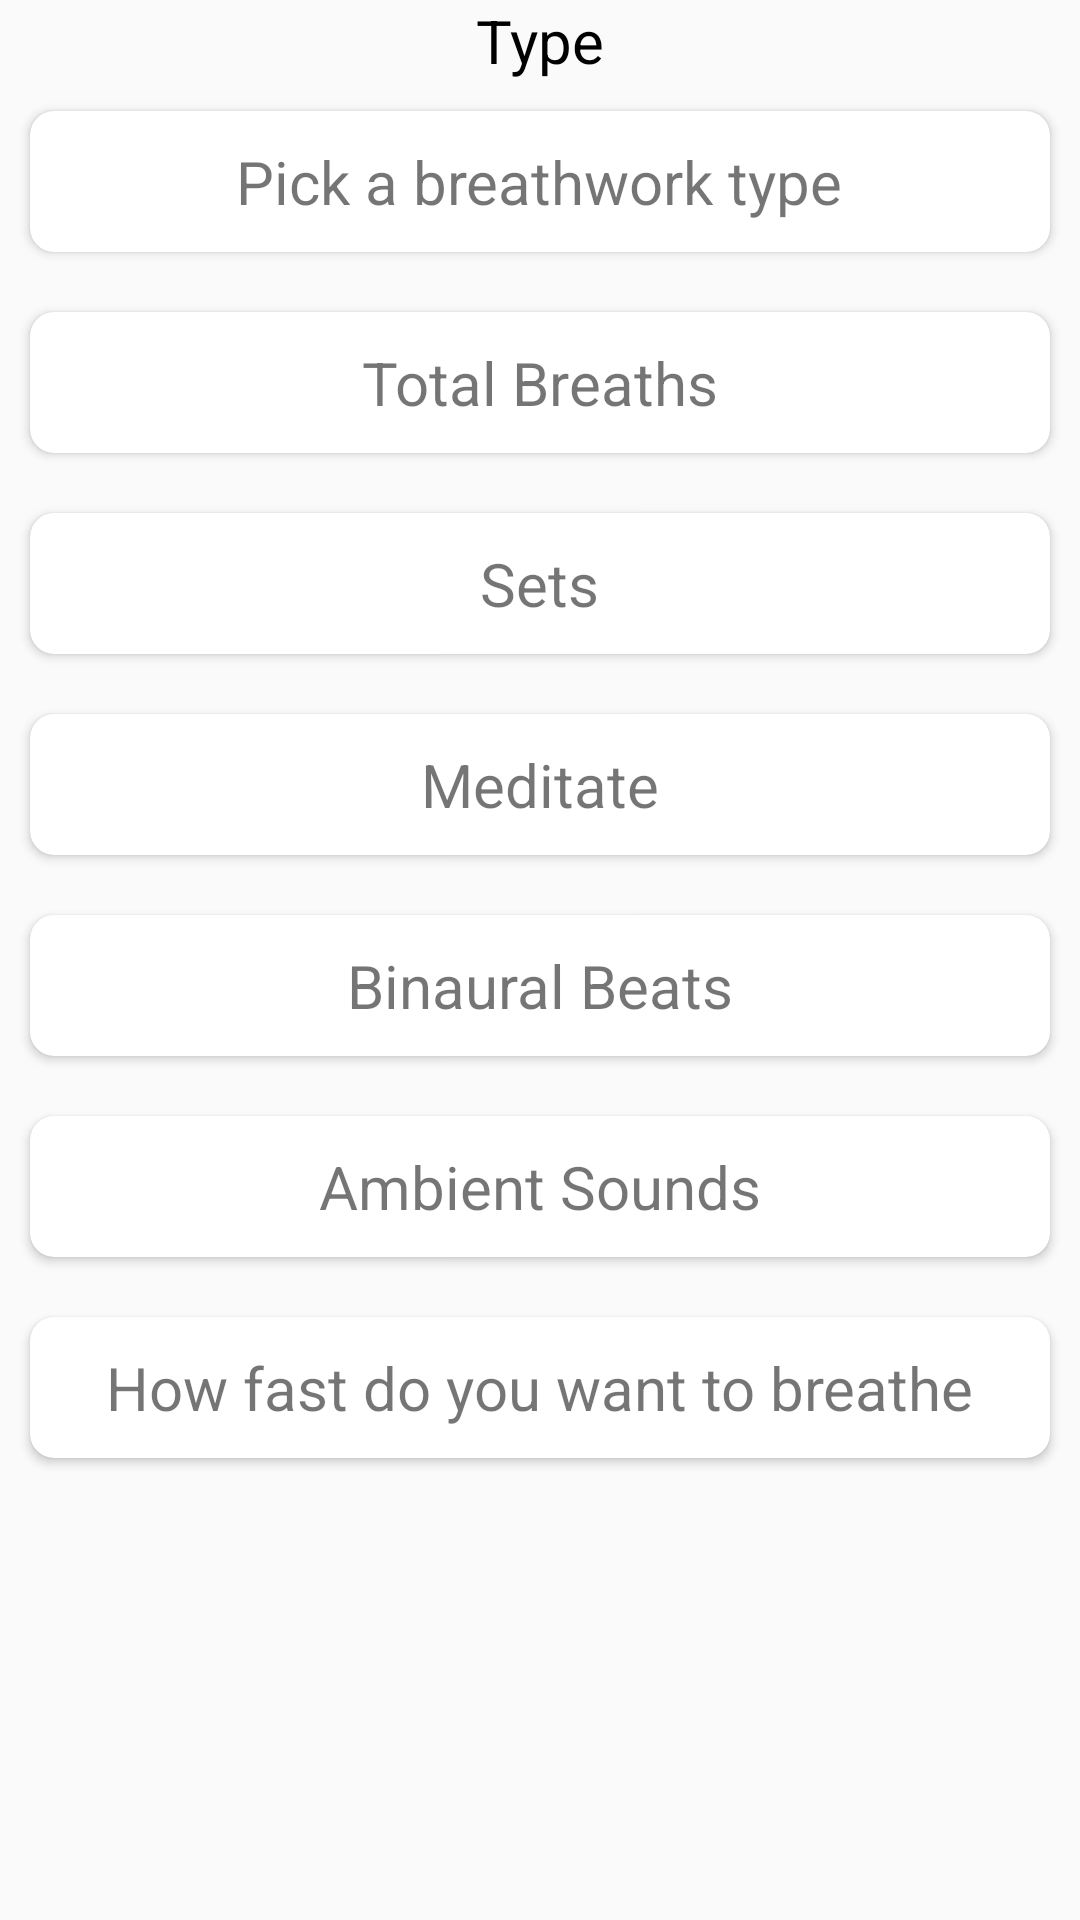

Write the Android layout XML for this screen, with the resource values it uses.
<!-- AndroidManifest.xml: application theme AppTheme -->
<!-- res/layout/main_bottomsheet.xml -->
<?xml version="1.0" encoding="utf-8"?>
<RelativeLayout xmlns:android="http://schemas.android.com/apk/res/android"
    xmlns:app="http://schemas.android.com/apk/res-auto"
    android:id="@+id/main_bottomsheet"
    android:layout_width="match_parent"
    android:layout_height="wrap_content"
    android:background="@drawable/bottomsheet_background"
    app:layout_behavior="com.google.android.material.bottomsheet.BottomSheetBehavior">

    <androidx.core.widget.NestedScrollView
        android:layout_width="match_parent"
        android:layout_height="match_parent">

        <LinearLayout
            android:layout_width="match_parent"
            android:layout_height="wrap_content"
            android:orientation="vertical">

            <TextView
                android:layout_width="wrap_content"
                android:layout_height="wrap_content"
                android:layout_gravity="center"
                android:text="Type"
                android:textColor="@color/black"
                android:textSize="20sp" />


            <androidx.cardview.widget.CardView
                android:id="@+id/type"
                android:layout_width="match_parent"
                android:layout_height="wrap_content"
                android:layout_margin="10dp"
                android:layout_weight="1"
                android:background="@color/black"
                app:cardCornerRadius="8dp">

                <TextView
                    android:id="@+id/types_TV"
                    android:layout_width="wrap_content"
                    android:layout_height="wrap_content"
                    android:layout_gravity="center"
                    android:paddingVertical="10dp"
                    android:text="Pick a breathwork type"
                    android:textSize="20sp" />
            </androidx.cardview.widget.CardView>


            <androidx.cardview.widget.CardView
                android:id="@+id/totalBreathsCard"
                android:layout_width="match_parent"
                android:layout_height="wrap_content"
                android:layout_margin="10dp"
                android:layout_weight="1"
                android:background="@color/black"
                app:cardCornerRadius="8dp">

                <TextView
                    android:layout_width="wrap_content"
                    android:layout_height="wrap_content"
                    android:layout_gravity="center"
                    android:paddingVertical="10dp"
                    android:text="Total Breaths"
                    android:textSize="20sp" />

            </androidx.cardview.widget.CardView>

            <androidx.cardview.widget.CardView
                android:id="@+id/sets"
                android:layout_width="match_parent"
                android:layout_height="wrap_content"
                android:layout_margin="10dp"
                android:layout_weight="1"
                android:background="@color/black"
                app:cardCornerRadius="8dp">

                <TextView
                    android:id="@+id/sets_TV"
                    android:layout_width="wrap_content"
                    android:layout_height="wrap_content"
                    android:layout_gravity="center"
                    android:paddingVertical="10dp"
                    android:text="Sets"
                    android:textSize="20sp" />

            </androidx.cardview.widget.CardView>

            <androidx.cardview.widget.CardView
                android:id="@+id/meditation"
                android:layout_width="match_parent"
                android:layout_height="wrap_content"
                android:layout_margin="10dp"
                android:layout_weight="1"
                android:background="@color/black"
                app:cardCornerRadius="8dp">

                <TextView
                    android:layout_width="wrap_content"
                    android:layout_height="wrap_content"
                    android:layout_gravity="center"
                    android:paddingVertical="10dp"
                    android:text="Meditate"
                    android:textSize="20sp" />
            </androidx.cardview.widget.CardView>



            <androidx.cardview.widget.CardView
                android:id="@+id/starting_bell"
                android:layout_width="match_parent"
                android:layout_height="wrap_content"
                android:layout_margin="10dp"
                android:layout_weight="1"
                android:background="@color/black"
                android:visibility="gone"
                app:cardCornerRadius="8dp">

                <TextView
                    android:layout_width="wrap_content"
                    android:layout_height="match_parent"
                    android:layout_gravity="center"
                    android:paddingVertical="10dp"
                    android:text="Starting"
                    android:textSize="20sp" />
            </androidx.cardview.widget.CardView>

            <androidx.cardview.widget.CardView
                android:id="@+id/breath_hold_bell"
                android:layout_width="match_parent"
                android:layout_height="wrap_content"
                android:layout_margin="10dp"
                android:layout_weight="1"
                android:background="@color/black"
                android:visibility="gone"
                app:cardCornerRadius="8dp">

                <TextView
                    android:layout_width="wrap_content"
                    android:layout_height="match_parent"
                    android:layout_gravity="center"
                    android:paddingVertical="10dp"
                    android:text="Hold"
                    android:textSize="20sp" />
            </androidx.cardview.widget.CardView>

            <androidx.cardview.widget.CardView
                android:id="@+id/last_bell"
                android:layout_width="match_parent"
                android:layout_height="wrap_content"
                android:layout_margin="10dp"
                android:layout_weight="1"
                android:background="@color/black"
                android:visibility="gone"
                app:cardCornerRadius="8dp">

                <TextView
                    android:layout_width="wrap_content"
                    android:layout_height="wrap_content"
                    android:layout_gravity="center"
                    android:paddingVertical="10dp"
                    android:text="Ending"
                    android:textSize="20sp" />
            </androidx.cardview.widget.CardView>




            <androidx.cardview.widget.CardView
                android:id="@+id/delay_timer"
                android:layout_width="match_parent"
                android:layout_height="wrap_content"
                android:layout_margin="10dp"
                android:layout_weight="1"
                android:visibility="gone"
                android:background="@color/black"
                app:cardCornerRadius="8dp">

                <TextView
                    android:layout_width="wrap_content"
                    android:layout_height="wrap_content"
                    android:layout_gravity="center"
                    android:paddingVertical="10dp"
                    android:text="Delay Set"
                    android:textSize="20sp" />

            </androidx.cardview.widget.CardView>


            <androidx.cardview.widget.CardView
                android:id="@+id/binaural_beats_card"
                android:layout_width="match_parent"
                android:layout_height="wrap_content"
                android:layout_margin="10dp"
                android:layout_weight="1"
                android:background="@color/black"
                app:cardCornerRadius="8dp">

                <TextView
                    android:layout_width="wrap_content"
                    android:layout_height="wrap_content"
                    android:layout_gravity="center"
                    android:paddingVertical="10dp"
                    android:text="Binaural Beats"
                    android:id="@+id/binaural_card_TV"
                    android:textSize="20sp" />
            </androidx.cardview.widget.CardView>

            <androidx.cardview.widget.CardView
                android:id="@+id/ambient_sounds_card"
                android:layout_width="match_parent"
                android:layout_height="wrap_content"
                android:layout_margin="10dp"
                android:layout_weight="1"
                android:background="@color/black"
                app:cardCornerRadius="8dp">

                <TextView
                    android:layout_width="wrap_content"
                    android:layout_height="match_parent"
                    android:layout_gravity="center"
                    android:paddingVertical="10dp"
                    android:text="Ambient Sounds"
                    android:id="@+id/ambient_card_TV"
                    android:textSize="20sp" />

            </androidx.cardview.widget.CardView>


            <androidx.cardview.widget.CardView
                android:id="@+id/instruction_card"
                android:layout_width="match_parent"
                android:layout_height="wrap_content"
                android:layout_margin="10dp"
                android:layout_weight="1"
                android:background="@color/black"
                app:cardCornerRadius="8dp">

                <TextView
                    android:layout_width="wrap_content"
                    android:layout_height="match_parent"
                    android:layout_gravity="center"
                    android:paddingVertical="10dp"
                    android:text="How fast do you want to breathe"
                    android:textSize="20sp" />

            </androidx.cardview.widget.CardView>



        </LinearLayout>

    </androidx.core.widget.NestedScrollView>


</RelativeLayout>
<!-- resources referenced by this layout -->
<resources>
  <style name="AppTheme" parent="Base.Theme.DesignDemo">
          <item name="colorPrimary">#673AB7</item>
          <item name="colorPrimaryDark">#512DA8</item>
          <item name="colorAccent">#FF4081</item>
          <item name="bottomSheetDialogTheme">@style/BottomSheetTheme</item>
          
      </style>
  <style name="Base.Theme.DesignDemo" parent="Theme.AppCompat.DayNight.NoActionBar">
          <item name="colorPrimary">#673AB7</item>
          <item name="colorPrimaryDark">#512DA8</item>
          <item name="colorAccent">#FF4081</item>
      </style>
  <style name="BottomSheetTheme" parent="Theme.Design.Light.BottomSheetDialog">
          <item name="bottomSheetStyle">@style/BottomSheetStyle</item>
      </style>
  <style name="BottomSheetStyle" parent="Widget.Design.BottomSheet.Modal">
          <item name="android:background">@android:color/transparent</item>
      </style>
  <!-- not gathered from this repository: default colours our renderer supplied (Android Studio template values) -->
  <color name="black">#FF000000</color>
</resources>
